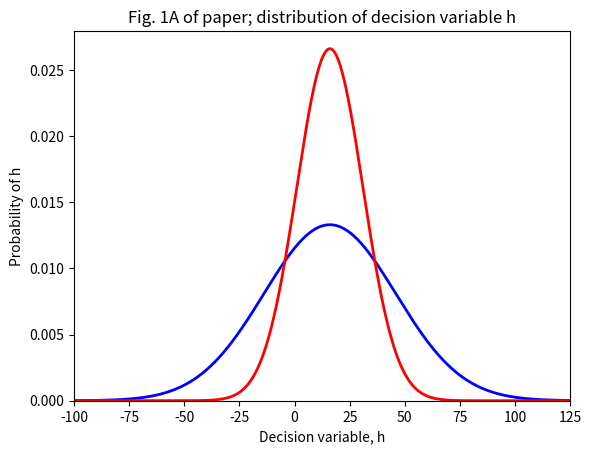
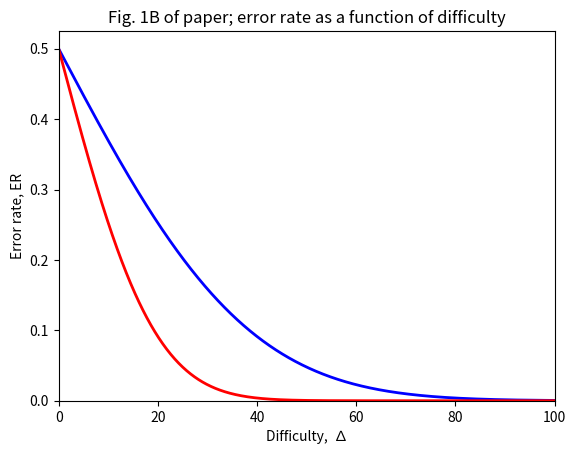
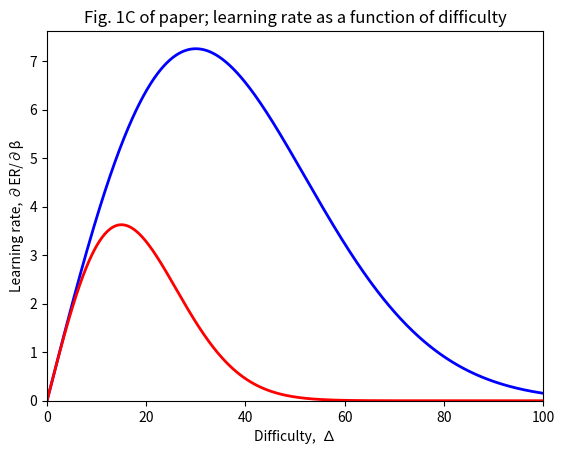
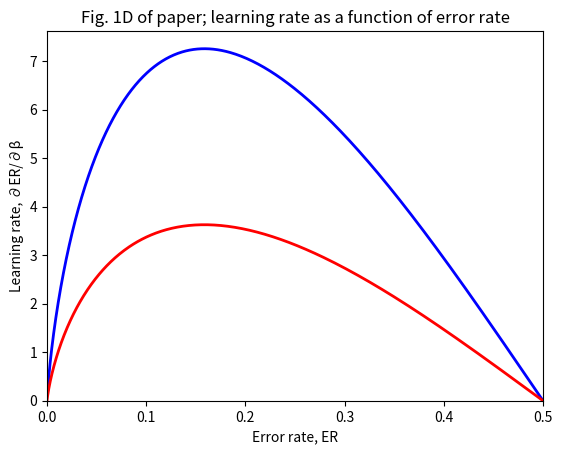

The matplotlib source for these figures, in order:
import matplotlib.pyplot as plt
from scipy.stats import norm
import numpy as np
import math

def graphFig1():
    increment = 0.1
    incrementByInverseOf = 10
    max_diff = 100
    difficulty = []
    for i in range(max_diff*incrementByInverseOf):
        difficulty.append(i * increment)
    before_delta = 30
    error_rate = []
    learning_rate = []

    after_delta = 15
    error_rate_f = []
    learning_rate_f = []

    for diff in difficulty:
        gaussian_curve = norm.cdf([-math.inf, 0], diff, before_delta)
        error_rate.append(gaussian_curve[1] - gaussian_curve[0])
        pdf_curve = norm.pdf([-math.inf, 0], diff, before_delta)
        learning_rate.append((pdf_curve[1] - pdf_curve[0]) * diff * before_delta)

        gaussian_curve_f = norm.cdf([-math.inf, 0], diff, after_delta)
        error_rate_f.append(gaussian_curve_f[1] - gaussian_curve_f[0])
        pdf_curve_f = norm.pdf([-math.inf, 0], diff, after_delta)
        learning_rate_f.append((pdf_curve_f[1] - pdf_curve_f[0]) * diff * after_delta)

    min_h = -100
    max_h = 125
    h = []
    for i in range((max_h - min_h) * incrementByInverseOf):
        h.append(min_h + increment * i)

    fig1, ax1 = plt.subplots(1, 1)
    ax1.plot(h, norm.pdf(h, 16, before_delta), 'b-', lw=2, alpha=1, label='Before learning')
    ax1.plot(h, norm.pdf(h, 16, after_delta), 'r-', lw=2, alpha=1, label='After learning')
    ax1.set_title('Fig. 1A of paper; distribution of decision variable h')
    ax1.set_xlabel('Decision variable, h')
    ax1.set_ylabel('Probability of h')
    ax1.set_xlim([min_h, max_h])
    ax1.set_ylim(bottom=0)

    fig2, ax2 = plt.subplots(1, 1)
    ax2.plot(difficulty, error_rate,'b-', lw=2, alpha=1, label='Before learning')
    ax2.plot(difficulty, error_rate_f, 'r-', lw=2, alpha=1, label='After learning')
    ax2.set_title('Fig. 1B of paper; error rate as a function of difficulty')
    ax2.set_xlabel('Difficulty,  ∆')
    ax2.set_ylabel('Error rate, ER')
    ax2.set_xlim([0, max_diff])
    ax2.set_ylim(bottom=0)

    fig3, ax3 = plt.subplots(1, 1)
    ax3.plot(difficulty, learning_rate, 'b-', lw=2, alpha=1, label='Before learning')
    ax3.plot(difficulty, learning_rate_f, 'r-', lw=2, alpha=1, label='After learning')
    ax3.set_title('Fig. 1C of paper; learning rate as a function of difficulty')
    ax3.set_xlabel('Difficulty,  ∆')
    ax3.set_ylabel('Learning rate, ∂ER/∂β')
    ax3.set_xlim([0, max_diff])
    ax3.set_ylim(bottom=0)

    fig4, ax4 = plt.subplots(1, 1)
    ax4.plot(error_rate, learning_rate, 'b-', lw=2, alpha=1, label='Before learning')
    ax4.plot(error_rate_f, learning_rate_f, 'r-', lw=2, alpha=1, label='After learning')
    ax4.set_title('Fig. 1D of paper; learning rate as a function of error rate')
    ax4.set_xlabel('Error rate, ER')
    ax4.set_ylabel('Learning rate, ∂ER/∂β')
    ax4.set_xlim([0, 0.5])
    ax4.set_ylim(bottom=0)

if __name__ == '__main__':
    graphFig1()
    plt.show()









